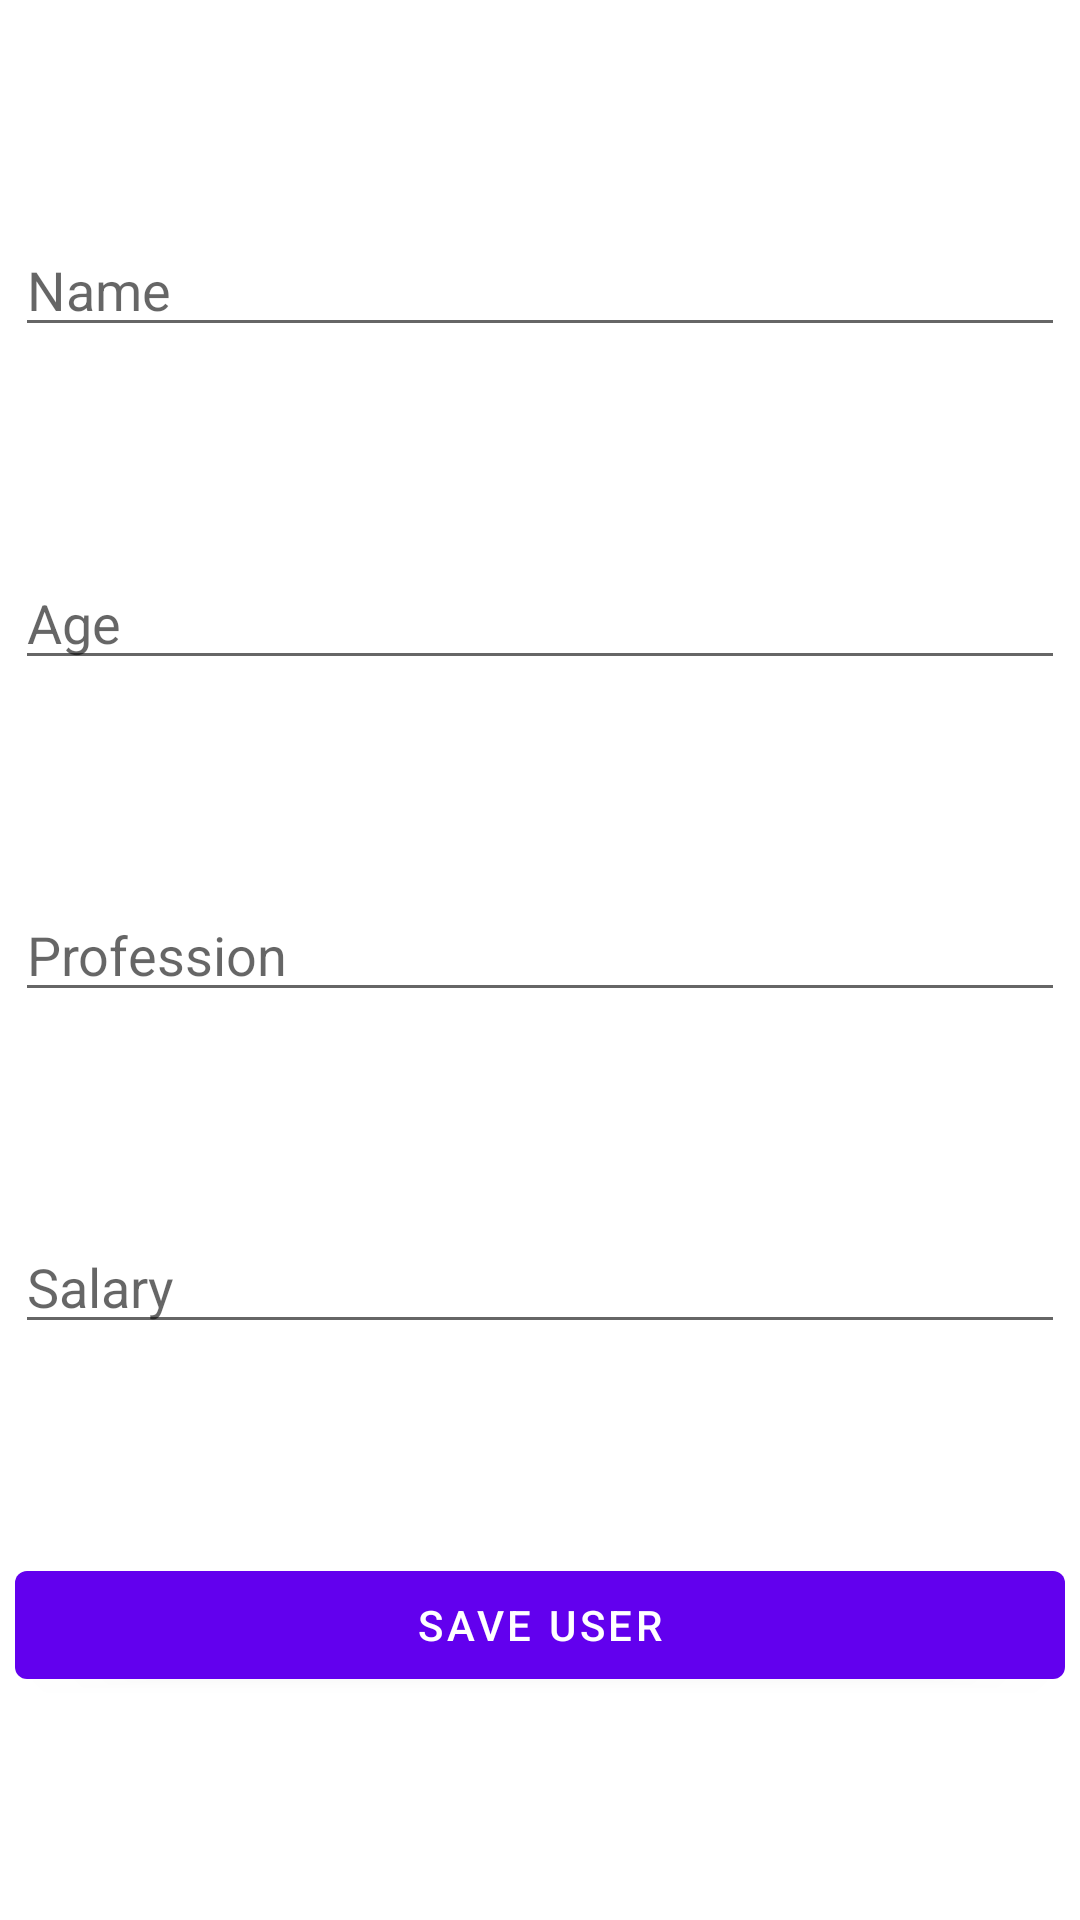

Produce the Android XML layout that renders to this screen, including the resource entries it uses.
<!-- AndroidManifest.xml: application theme Theme.ClientGQLApp -->
<!-- res/layout/content_add_user.xml -->
<?xml version="1.0" encoding="utf-8"?>
<androidx.constraintlayout.widget.ConstraintLayout xmlns:android="http://schemas.android.com/apk/res/android"
    xmlns:app="http://schemas.android.com/apk/res-auto"
    android:layout_width="match_parent"
    android:layout_height="match_parent"
    android:padding="5dp"
    app:layout_behavior="@string/appbar_scrolling_view_behavior">

    <EditText
        android:layout_width="match_parent"
        android:layout_height="wrap_content"
        android:id="@+id/user_name"
        android:hint="@string/name"
        app:layout_constraintEnd_toEndOf="parent"
        app:layout_constraintStart_toStartOf="parent"
        app:layout_constraintTop_toTopOf="parent"
        app:layout_constraintBottom_toTopOf="@id/user_age"/>

    <EditText
        android:layout_width="match_parent"
        android:layout_height="wrap_content"
        android:id="@+id/user_age"
        android:hint="@string/age_add"
        android:inputType="number"
        app:layout_constraintEnd_toEndOf="parent"
        app:layout_constraintStart_toStartOf="parent"
        app:layout_constraintTop_toBottomOf="@id/user_name"
        app:layout_constraintBottom_toTopOf="@id/user_profession"/>

    <EditText
        android:layout_width="match_parent"
        android:layout_height="wrap_content"
        android:id="@+id/user_profession"
        android:hint="@string/profession_add"
        app:layout_constraintEnd_toEndOf="parent"
        app:layout_constraintStart_toStartOf="parent"
        app:layout_constraintTop_toBottomOf="@id/user_age"
        app:layout_constraintBottom_toTopOf="@id/user_salary"/>

    <EditText
        android:layout_width="match_parent"
        android:layout_height="wrap_content"
        android:id="@+id/user_salary"
        android:hint="@string/salary_add"
        app:layout_constraintEnd_toEndOf="parent"
        app:layout_constraintStart_toStartOf="parent"
        app:layout_constraintTop_toBottomOf="@id/user_profession"
        app:layout_constraintBottom_toTopOf="@id/user_save"/>


    <Button
        android:layout_width="match_parent"
        android:layout_height="wrap_content"
        android:id="@+id/user_save"
        android:text="@string/save_user"
        app:layout_constraintEnd_toEndOf="parent"
        app:layout_constraintStart_toStartOf="parent"
        app:layout_constraintTop_toBottomOf="@id/user_salary"
        app:layout_constraintBottom_toTopOf="@id/user_post"/>

    <EditText
        android:layout_width="match_parent"
        android:layout_height="wrap_content"
        android:id="@+id/user_post"
        android:visibility="gone"
        android:hint="@string/post_comment"
        app:layout_constraintEnd_toEndOf="parent"
        app:layout_constraintStart_toStartOf="parent"
        app:layout_constraintTop_toBottomOf="@id/user_save"
        app:layout_constraintBottom_toTopOf="@id/user_hobby_title"/>

    <EditText
        android:layout_width="match_parent"
        android:layout_height="wrap_content"
        android:visibility="gone"
        android:id="@+id/user_hobby_title"
        android:hint="@string/hobby_title"
        app:layout_constraintEnd_toEndOf="parent"
        app:layout_constraintStart_toStartOf="parent"
        app:layout_constraintTop_toBottomOf="@id/user_post"
        app:layout_constraintBottom_toTopOf="@id/user_hobby_description"/>

    <EditText
        android:layout_width="match_parent"
        android:layout_height="wrap_content"
        android:visibility="gone"
        android:id="@+id/user_hobby_description"
        android:hint="@string/hobby_description"
        app:layout_constraintEnd_toEndOf="parent"
        app:layout_constraintStart_toStartOf="parent"
        app:layout_constraintTop_toBottomOf="@id/user_hobby_title"
        app:layout_constraintBottom_toTopOf="@id/user_save_hobby_post"/>

    <Button
        android:layout_width="match_parent"
        android:layout_height="wrap_content"
        android:visibility="gone"
        android:id="@+id/user_save_hobby_post"
        android:text="@string/save_post_and_hobby"
        app:layout_constraintEnd_toEndOf="parent"
        app:layout_constraintStart_toStartOf="parent"
        app:layout_constraintTop_toBottomOf="@id/user_hobby_description"
        app:layout_constraintBottom_toBottomOf="parent"/>

</androidx.constraintlayout.widget.ConstraintLayout>
<!-- resources referenced by this layout -->
<resources>
  <string name="age_add">Age</string>
  <string name="hobby_description">Hobby Description</string>
  <string name="hobby_title">Hobby Title</string>
  <string name="name">Name</string>
  <string name="post_comment">Post Comment</string>
  <string name="profession_add">Profession</string>
  <string name="salary_add">Salary</string>
  <string name="save_post_and_hobby">Save Post And Hobby</string>
  <string name="save_user">Save User</string>
  <style name="Theme.ClientGQLApp" parent="Theme.MaterialComponents.DayNight.DarkActionBar">
          
          <item name="colorPrimary">@color/purple_500</item>
          <item name="colorPrimaryVariant">@color/purple_700</item>
          <item name="colorOnPrimary">@color/white</item>
          
          <item name="colorSecondary">@color/teal_200</item>
          <item name="colorSecondaryVariant">@color/teal_700</item>
          <item name="colorOnSecondary">@color/black</item>
          
          <item name="android:statusBarColor" tools:targetApi="l">?attr/colorPrimaryVariant</item>
          
      </style>
  <!-- not gathered from this repository: default colours our renderer supplied (Android Studio template values) -->
  <color name="purple_500">#FF6200EE</color>
  <color name="purple_700">#FF3700B3</color>
  <color name="teal_200">#FF03DAC5</color>
  <color name="teal_700">#FF018786</color>
  <color name="black">#FF000000</color>
  <color name="white">#FFFFFFFF</color>
</resources>
